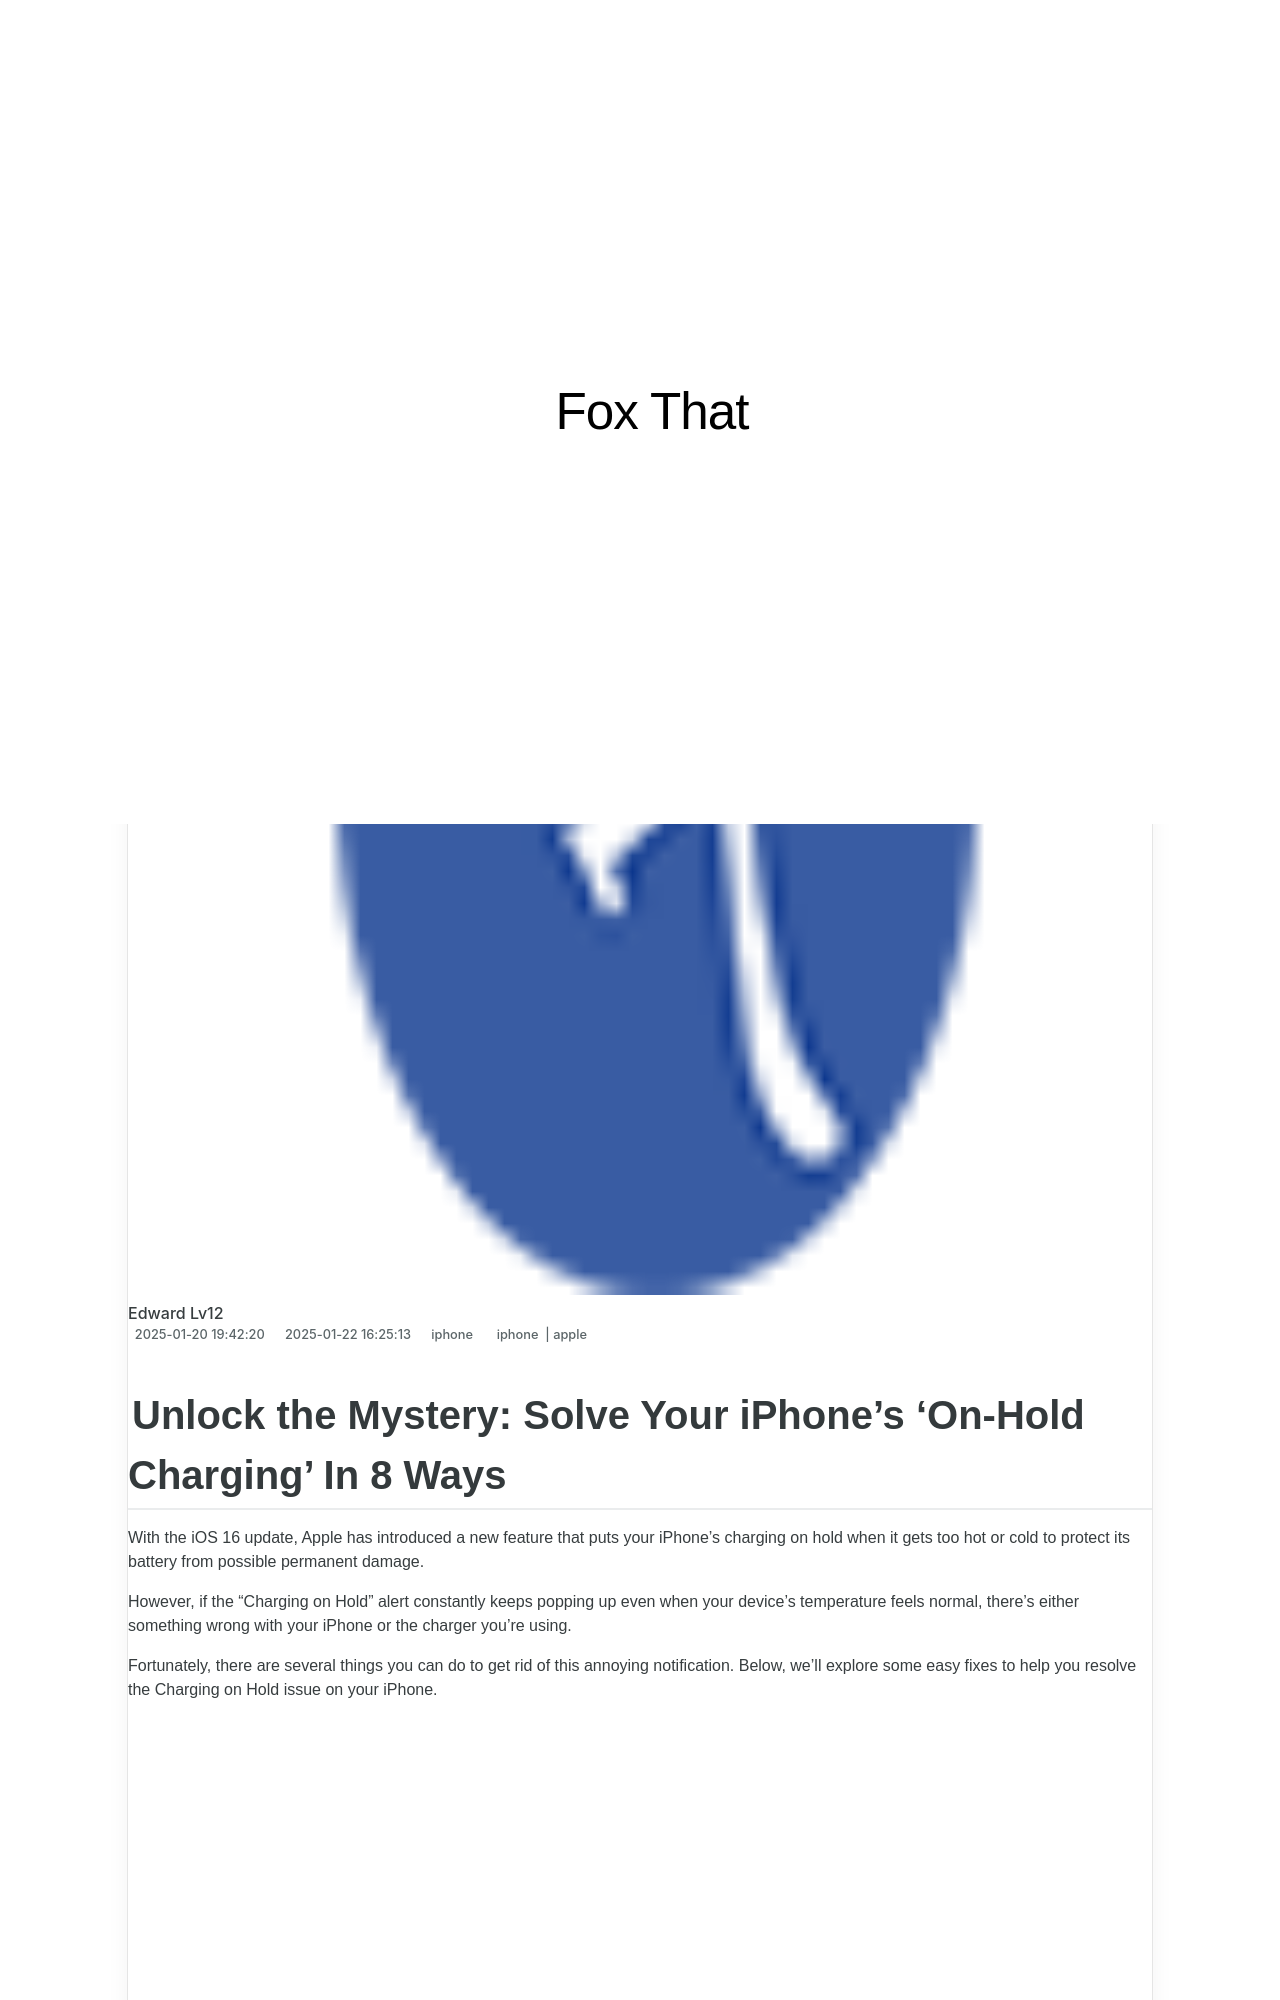

repository: techidaily/site-fox-that · page: 1721441792551-unlock-the-mystery-solve-your-iphones-on-hold-charging-in-8-ways/index.html · generator: jekyll

---
title: "Unlock the Mystery: Solve Your iPhone's 'On-Hold Charging' In 8 Ways"
date: 2025-01-20T19:42:20.034Z
updated: 2025-01-22T16:25:13.569Z
tags:
  - iphone
  - apple
categories:
  - iphone
description: "This Article Describes Unlock the Mystery: Solve Your iPhone's 'On-Hold Charging' In 8 Ways"
excerpt: "This Article Describes Unlock the Mystery: Solve Your iPhone's 'On-Hold Charging' In 8 Ways"
thumbnail: https://thmb.techidaily.com/9986a0298b6ed41baf9ff52abd2373f4874f20858ec27b5c29bc07659651b716.jpg
---

## Unlock the Mystery: Solve Your iPhone's 'On-Hold Charging' In 8 Ways

 With the iOS 16 update, Apple has introduced a new feature that puts your iPhone's charging on hold when it gets too hot or cold to protect its battery from possible permanent damage.

 However, if the "Charging on Hold" alert constantly keeps popping up even when your device's temperature feels normal, there's either something wrong with your iPhone or the charger you're using.

 Fortunately, there are several things you can do to get rid of this annoying notification. Below, we'll explore some easy fixes to help you resolve the Charging on Hold issue on your iPhone.

<!-- affiliate ads begin -->
<iframe width="560" height="315" src="https://www.youtube.com/embed/YezPJZzPJ8Q?si=xF1t4BQHFquzvnzE" title="YouTube video player" frameborder="0" allow="accelerometer; autoplay; clipboard-write; encrypted-media; gyroscope; picture-in-picture; web-share" referrerpolicy="strict-origin-when-cross-origin" allowfullscreen></iframe>
<!-- affiliate ads end -->
